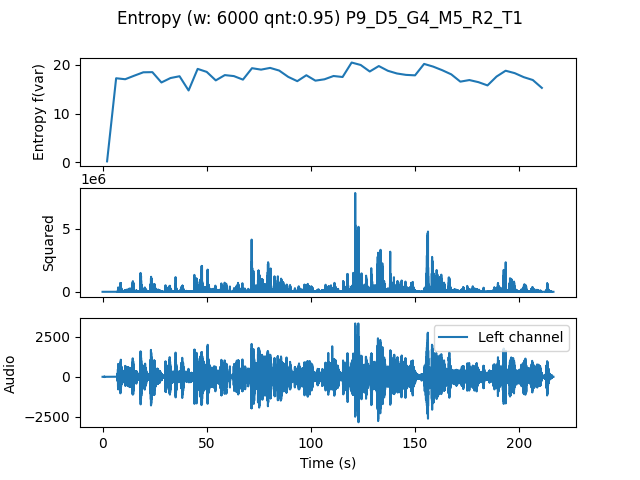

Source data for this figure (header and first rows):
, t0, var
0.0, 0.0, 0.2003
4.354, 4.354, 17.26
8.707, 8.707, 17.06
13.06, 13.06, 17.79
17.41, 17.41, 18.48
21.77, 21.77, 18.52
26.12, 26.12, 16.4
30.48, 30.48, 17.31
34.83, 34.83, 17.67
39.18, 39.18, 14.75
43.54, 43.54, 19.18
47.89, 47.89, 18.57
52.24, 52.24, 16.82
56.6, 56.6, 17.91
60.95, 60.95, 17.71
65.31, 65.31, 16.98
69.66, 69.66, 19.33
74.01, 74.01, 19.03
78.37, 78.37, 19.39
82.72, 82.72, 18.84
87.07, 87.07, 17.54
91.43, 91.43, 16.66
95.78, 95.78, 17.88
100.1, 100.1, 16.77
104.5, 104.5, 17.05
108.8, 108.8, 17.72
113.2, 113.2, 17.52
117.6, 117.6, 20.49
121.9, 121.9, 19.99
126.3, 126.3, 18.65
130.6, 130.6, 19.77
135, 135, 18.79
139.3, 139.3, 18.24
143.7, 143.7, 17.95
148, 148, 17.86
152.4, 152.4, 20.2
156.7, 156.7, 19.65
161.1, 161.1, 18.92
165.4, 165.4, 18.06
169.8, 169.8, 16.57
174.1, 174.1, 16.89
178.5, 178.5, 16.46
182.9, 182.9, 15.79
187.2, 187.2, 17.61
191.6, 191.6, 18.81
195.9, 195.9, 18.31
200.3, 200.3, 17.49
204.6, 204.6, 16.9
209, 209, 15.28
